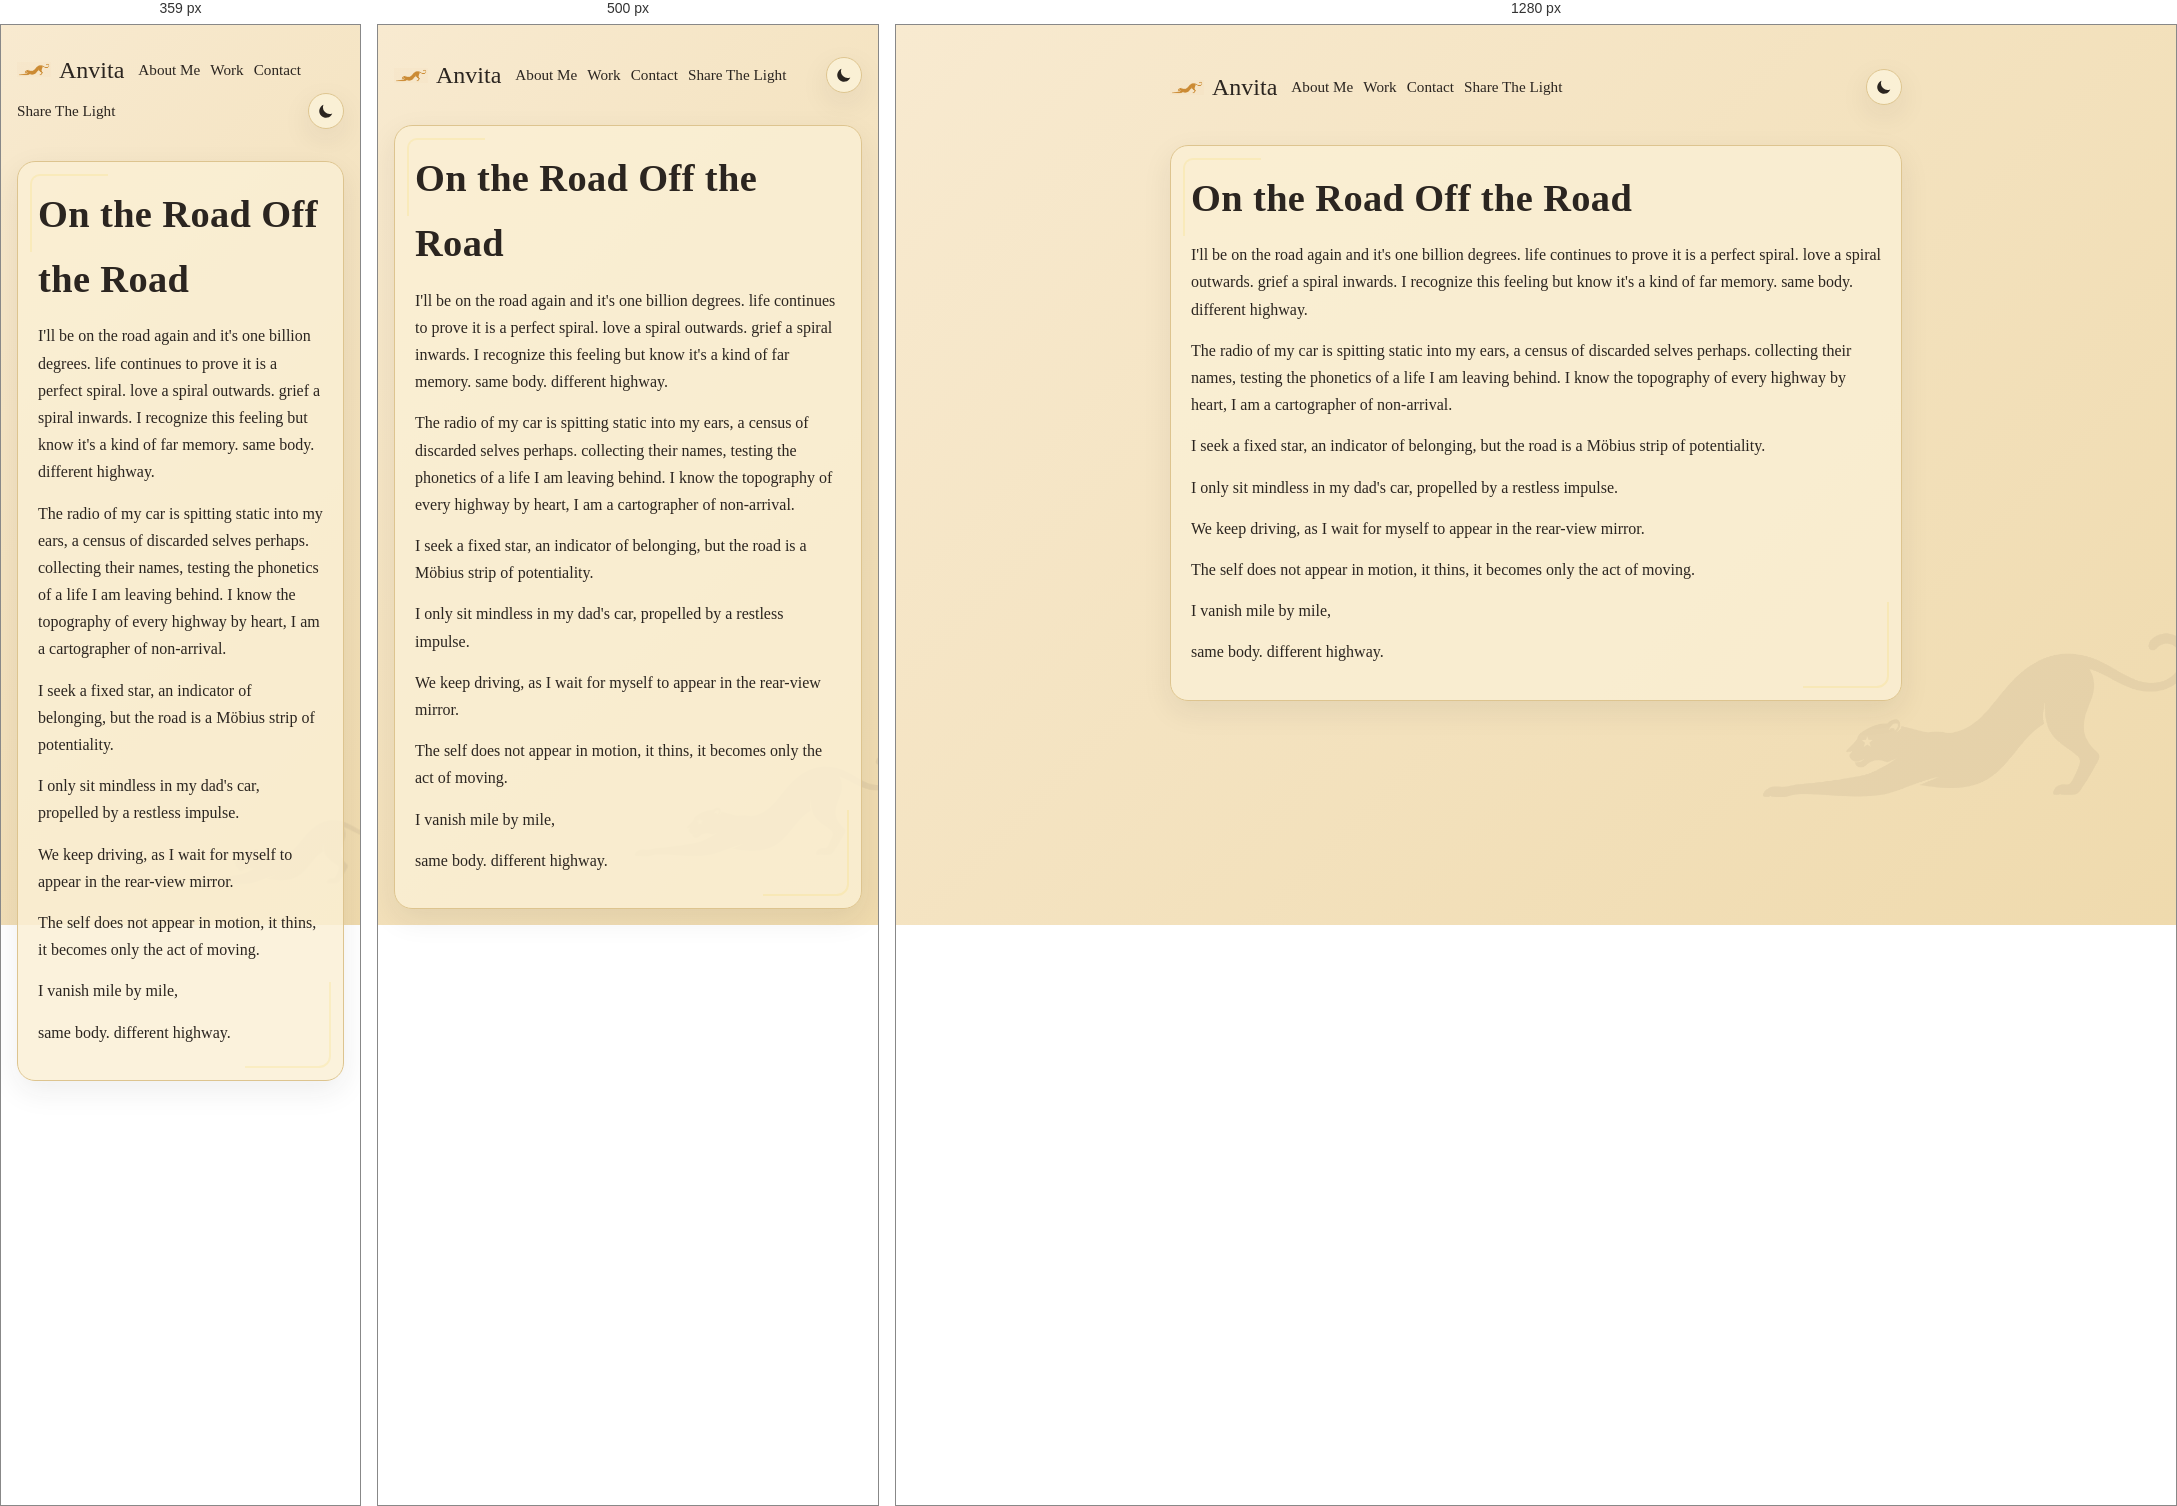
Rendered at 359 px, 500 px and 1280 px, left to right.

<!-- file: on-the-road-off-the-road.html -->
<!DOCTYPE html>
<html lang="en">
  <head>
    <meta charset="UTF-8" />
    <meta name="viewport" content="width=device-width, initial-scale=1.0" />
    <title>On the Road Off the Road | Anvita Tripathi</title>
    <link rel="icon" type="image/png" href="images/favicon-panther.png" />
    <link rel="stylesheet" href="assets/css/style.css" />
    <script>
      (function () {
        var t = localStorage.getItem("theme") || (window.matchMedia("(prefers-color-scheme: dark)").matches ? "dark" : "light");
        document.documentElement.setAttribute("data-theme", t);
      })();
    </script>
  </head>
  <body>
    <div class="progress-bar" aria-hidden="true"></div>
    <div class="page plain-headings">
      <nav>
        <a href="index.html" class="brand" aria-label="Anvita Tripathi — Home">
          <span class="logo-mark" aria-hidden="true"></span>
          <span class="brand-name">Anvita</span>
        </a>
        <a href="about.html">About Me</a>
        <a href="work.html">Work</a>
        <a href="contact.html">Contact</a>
        <a href="share-the-light.html">Share The Light</a>
        <span class="nav-spacer"></span>
        <button type="button" class="theme-toggle" aria-label="Toggle color theme">
          <svg class="icon-moon" viewBox="0 0 24 24" aria-hidden="true"><path fill="currentColor" d="M20.354 15.354A9 9 0 0 1 8.646 3.646 9.003 9.003 0 1 0 20.354 15.354Z"/></svg>
          <svg class="icon-sun" viewBox="0 0 24 24" aria-hidden="true" fill="none" stroke="currentColor" stroke-width="2" stroke-linecap="round"><circle cx="12" cy="12" r="4" fill="currentColor" stroke="none"/><path d="M12 3v2M12 19v2M4.2 4.2l1.4 1.4M18.4 18.4l1.4 1.4M3 12h2M19 12h2M4.2 19.8l1.4-1.4M18.4 5.6l1.4-1.4"/></svg>
        </button>
      </nav>

      <div class="card reveal">
        <h1>On the Road Off the Road</h1>
        <div class="poem">
          <p>I'll be on the road again and it's one billion degrees. life continues to prove it is a perfect spiral. love a spiral outwards. grief a spiral inwards. I recognize this feeling but know it's a kind of far memory. same body. different highway.</p>
          <p>The radio of my car is spitting static into my ears, a census of discarded selves perhaps. collecting their names, testing the phonetics of a life I am leaving behind. I know the topography of every highway by heart, I am a cartographer of non-arrival.</p>
          <p>I seek a fixed star, an indicator of belonging, but the road is a Möbius strip of potentiality.</p>
          <p>I only sit mindless in my dad's car, propelled by a restless impulse.</p>
          <p>We keep driving, as I wait for myself to appear in the rear-view mirror.</p>
          <p>The self does not appear in motion, it thins, it becomes only the act of moving.</p>
          <p>I vanish mile by mile,</p>
          <p>same body. different highway.</p>
        </div>
      </div>
    </div>
  <script src="assets/js/main.js" defer></script>
  </body>
</html>


/* @media block from style.css */
@media (max-width: 640px) {
  .avatar-frame { width: 180px; height: 180px; }
}

/* @media block from style.css */
@media (max-width: 640px) {
  .hero-mark { display: none; }
}

/* @media block from style.css */
@media (max-width: 640px) {
  .update-item { flex-direction: column; align-items: flex-start; }
}

/* @media block from style.css */
@media (max-width: 640px) {
  .page { padding: 20px 16px 56px; }
  nav { margin: 0 -16px 20px; padding: 12px 16px; }
  .featured-grid { grid-template-columns: 1fr; }
  .hero h1 { font-size: 2.6rem; }
  .page:not(.plain-headings) h1 { font-size: 2.4rem; }
  .page:not(.plain-headings) h2 { font-size: 1.8rem; }
  .doodle { min-width: 70px; }
}

/* @media block from style.css */
@media (max-width: 360px) {
  .doodle-row { flex-wrap: nowrap; }
  .doodle { min-width: 0; }
}